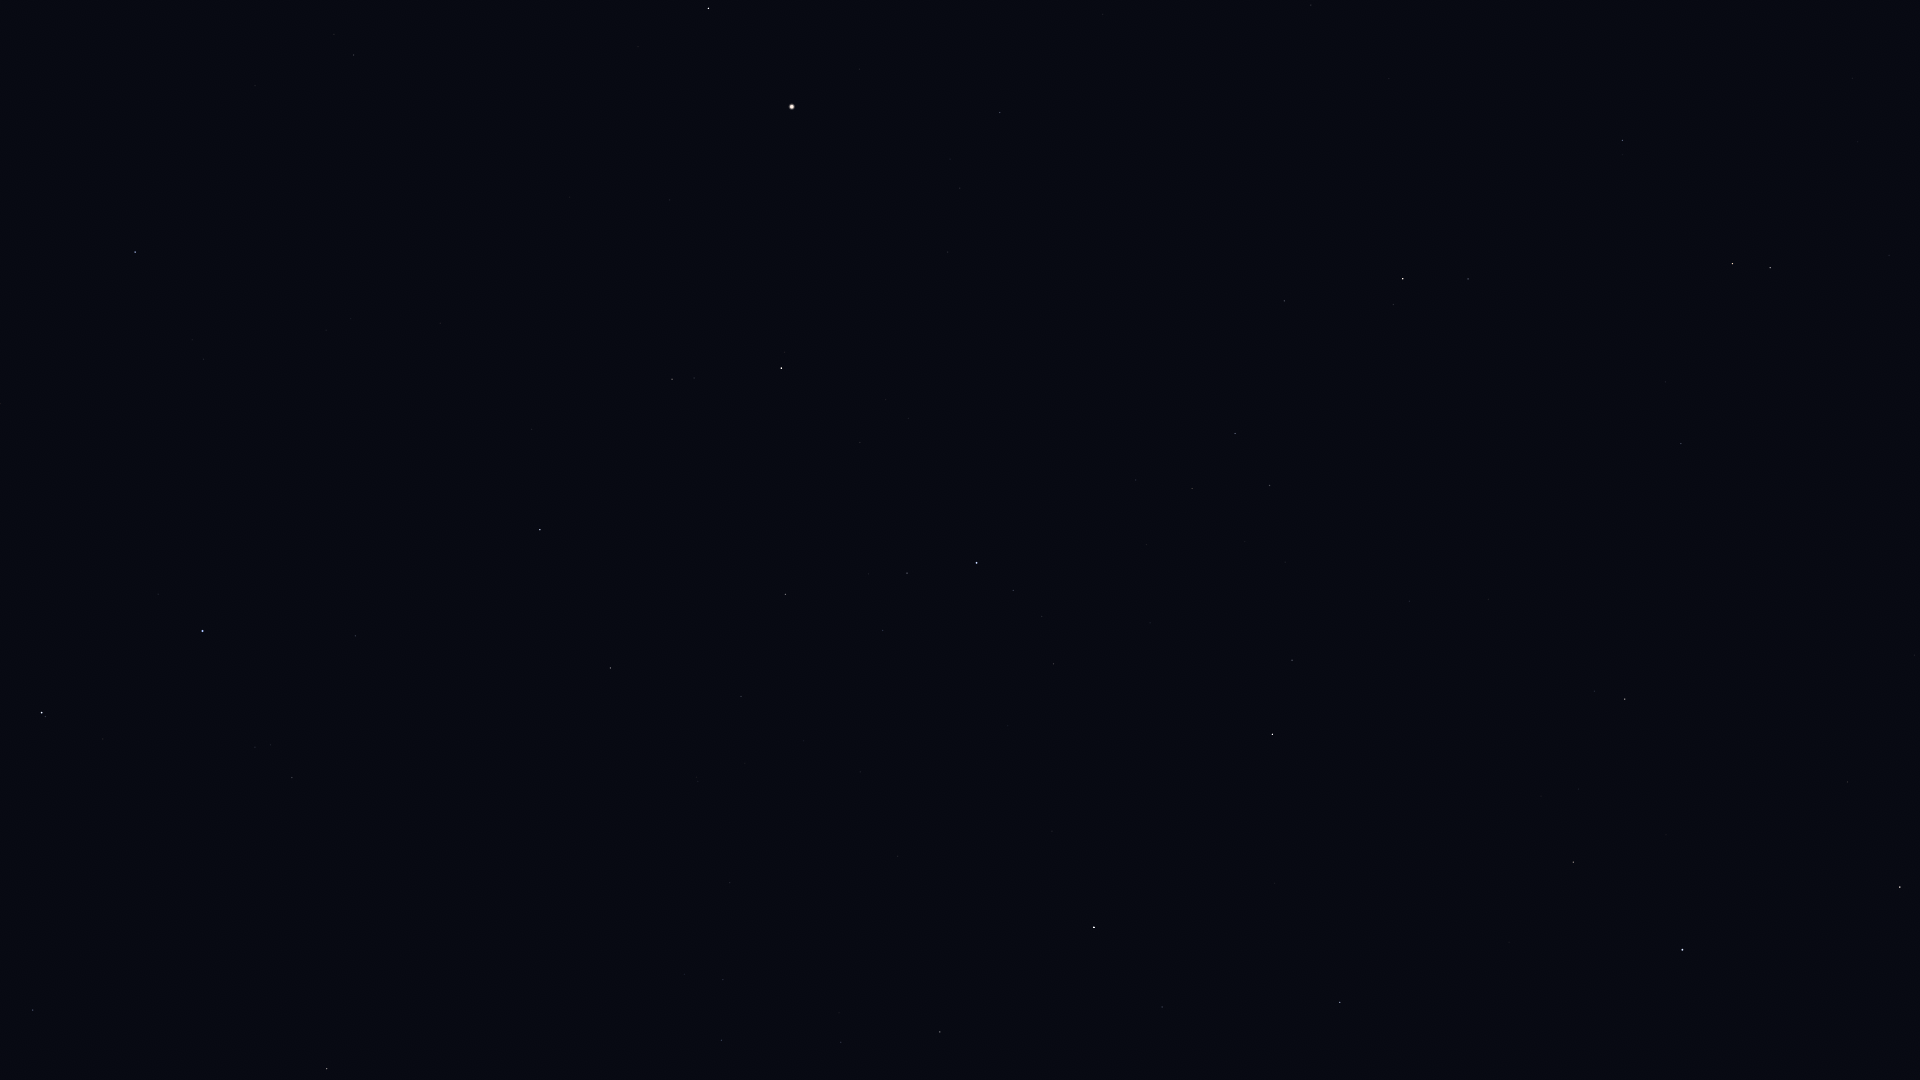

Data behind this chart, as committed beside it:
Star_ID, Name, X, Y
62223, La Superba, 0, 404
63125, Cor Caroli, 135, 252
64394, HIP 64394, 353, 55
65378, Mizar, 42, 713
65477, Alcor, 45, 717
66192, Liesma, 93, 703
67301, Alkaid, 202, 631
67927, Muphrid, 708, 8
68756, Thuban, 33, 1010
69673, Arcturus, 792, 107
69732, Xuange, 355, 636
71053, HIP 71053, 672, 379
71075, Seginus, 540, 530
71795, HIP 71795, 1000, 112
72105, Izar, 781, 368
72487, Merga, 467, 732
72845, Arcalís, 971, 245
73555, Nekkar, 610, 668
74961, Nikawiy, 642, 750
75411, Alkalurops, 741, 696
75458, Edasich, 327, 1069
75695, Nusakan, 907, 573
76127, HIP 76127, 883, 630
76267, Alphecca, 976, 563
76952, HIP 76952, 1013, 590
77070, Unukalhai, 1403, 279
77450, Gudja, 1192, 488
77512, HIP 77512, 1042, 616
77516, HIP 77516, 1622, 140
77760, HIP 77760, 730, 883
78159, HIP 78159, 1053, 664
78493, HIP 78493, 1008, 726
79043, Marsic, 1285, 562
79219, Kamuy, 1098, 717
79593, Yed Prior, 1732, 263
79882, Yed Posterior, 1770, 268
79992, HIP 79992, 721, 1040
80076, Hunor, 836, 969
80463, Cujam, 1409, 601
80816, Kornephoros, 1272, 734
80838, Ogma, 920, 972
80883, Marfik, 1681, 443
81022, Rosalíadecastro, 1686, 455
81126, HIP 81126, 841, 1042
81833, HIP 81833, 940, 1032
82651, Mahsati, 1554, 716
83000, HIP 83000, 1625, 699
83207, HIP 83207, 1162, 1007
84345, Rasalgethi, 1573, 862
84379, Sarin, 1340, 1002
86032, Rasalhague, 1682, 950
86742, Cebalrai, 1900, 887
